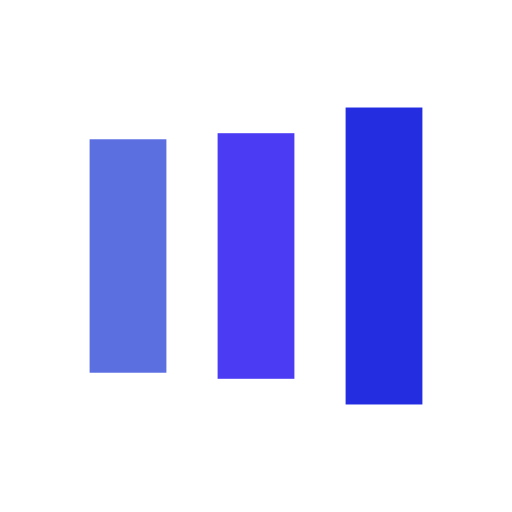
t = 0.00 s
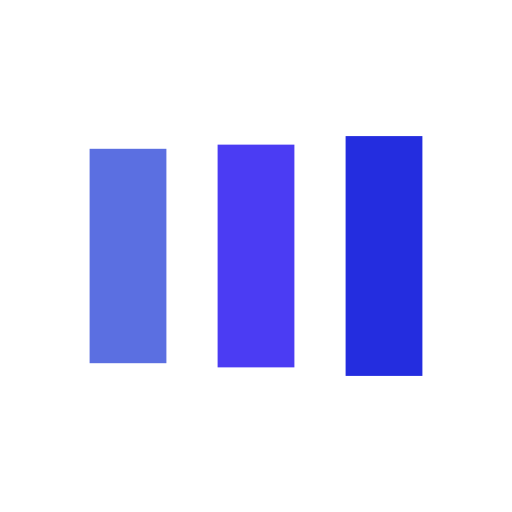
t = 0.13 s
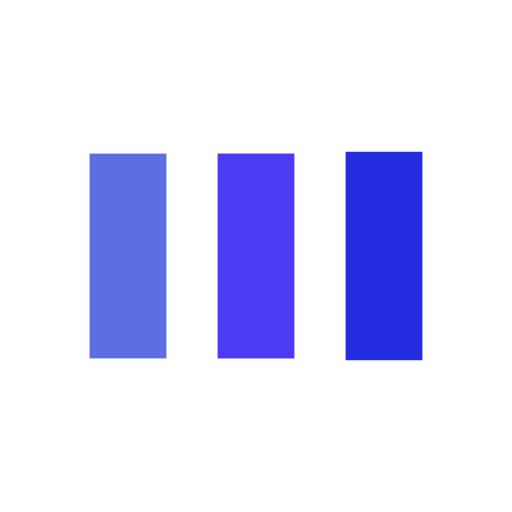
t = 0.38 s
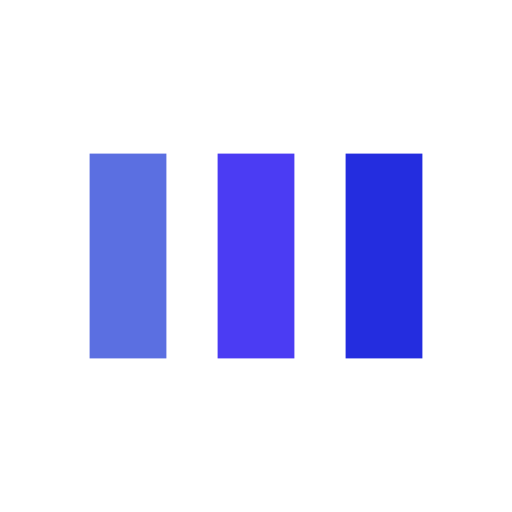
t = 0.50 s
t = 0.63 s: frame unchanged from t = 0.50 s, image omitted
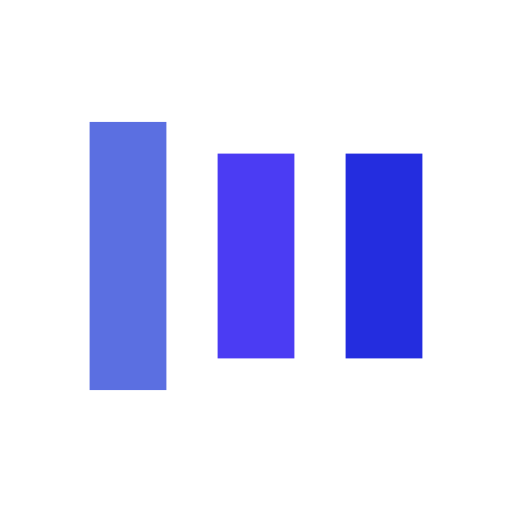
t = 0.88 s

The animated SVG that drew these frames (rendered in a browser with its animation timeline set to each time). Animation: 6 SMIL elements (animate=6); one cycle of 1.00 s, repeats indefinitely.

<?xml version="1.0" encoding="utf-8"?>
<svg xmlns="http://www.w3.org/2000/svg" xmlns:xlink="http://www.w3.org/1999/xlink" style="margin: auto; background: none; display: block; shape-rendering: auto;" width="200px" height="200px" viewBox="0 0 100 100" preserveAspectRatio="xMidYMid">
<rect x="17.5" y="30" width="15" height="40" fill="#5b6fe1">
  <animate attributeName="y" repeatCount="indefinite" dur="1s" calcMode="spline" keyTimes="0;0.5;1" values="18;30;30" keySplines="0 0.5 0.5 1;0 0.5 0.5 1" begin="-0.2s"></animate>
  <animate attributeName="height" repeatCount="indefinite" dur="1s" calcMode="spline" keyTimes="0;0.5;1" values="64;40;40" keySplines="0 0.5 0.5 1;0 0.5 0.5 1" begin="-0.2s"></animate>
</rect>
<rect x="42.5" y="30" width="15" height="40" fill="#4b3cf3">
  <animate attributeName="y" repeatCount="indefinite" dur="1s" calcMode="spline" keyTimes="0;0.5;1" values="20.999999999999996;30;30" keySplines="0 0.5 0.5 1;0 0.5 0.5 1" begin="-0.1s"></animate>
  <animate attributeName="height" repeatCount="indefinite" dur="1s" calcMode="spline" keyTimes="0;0.5;1" values="58.00000000000001;40;40" keySplines="0 0.5 0.5 1;0 0.5 0.5 1" begin="-0.1s"></animate>
</rect>
<rect x="67.5" y="30" width="15" height="40" fill="#242ddf">
  <animate attributeName="y" repeatCount="indefinite" dur="1s" calcMode="spline" keyTimes="0;0.5;1" values="20.999999999999996;30;30" keySplines="0 0.5 0.5 1;0 0.5 0.5 1"></animate>
  <animate attributeName="height" repeatCount="indefinite" dur="1s" calcMode="spline" keyTimes="0;0.5;1" values="58.00000000000001;40;40" keySplines="0 0.5 0.5 1;0 0.5 0.5 1"></animate>
</rect>
<!-- [ldio] generated by https://loading.io/ --></svg>